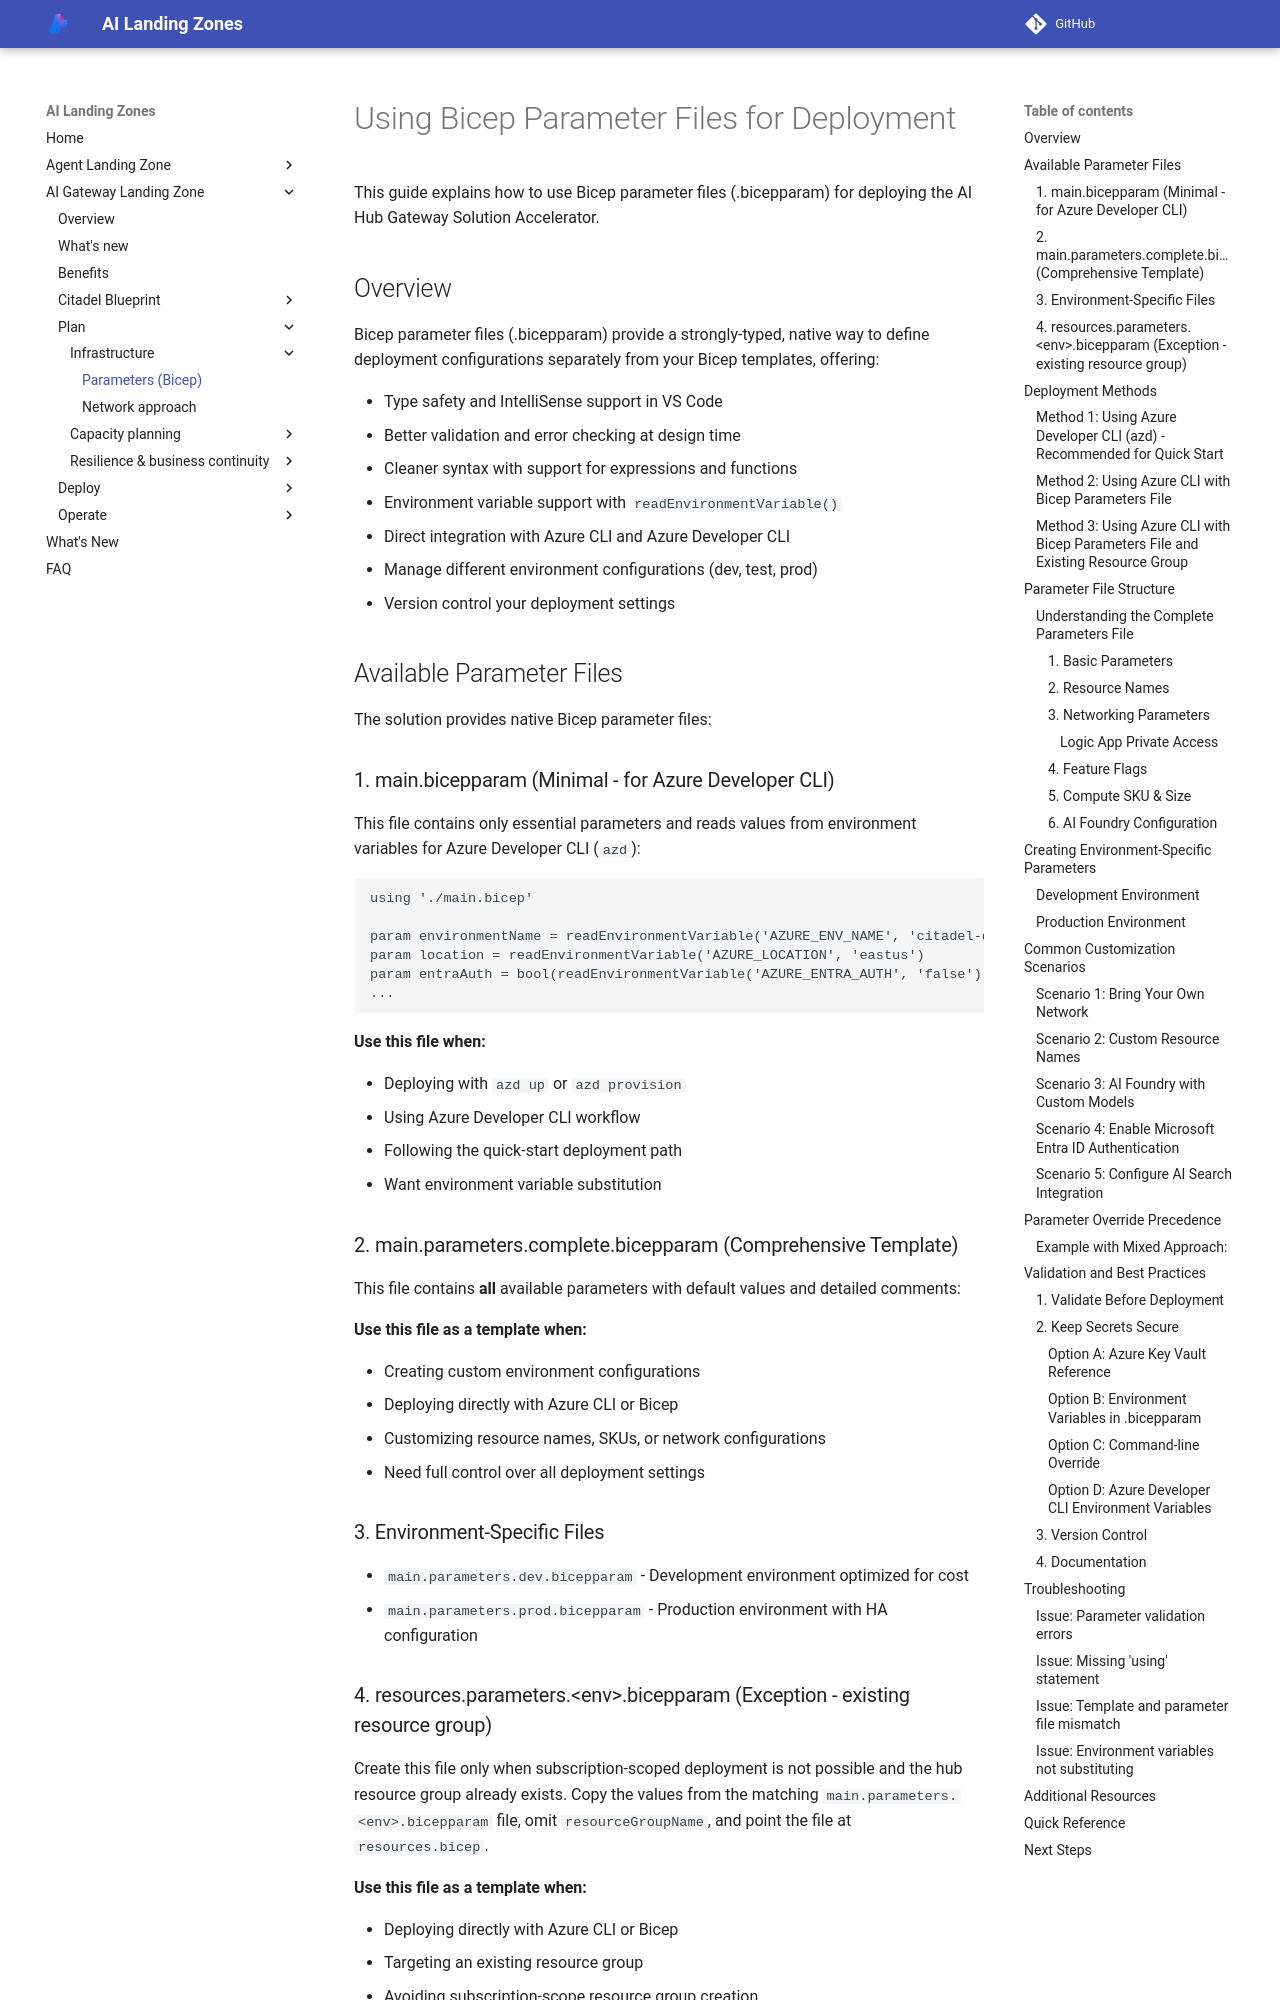

repository: Azure/AI-Landing-Zones · page: ai-gateway-landing-zone/deploy/bicep-parameter-files/index.html · generator: mkdocs

---
render_macros: false
---

# Using Bicep Parameter Files for Deployment

This guide explains how to use Bicep parameter files (.bicepparam) for deploying the AI Hub Gateway Solution Accelerator.

## Overview

Bicep parameter files (.bicepparam) provide a strongly-typed, native way to define deployment configurations separately from your Bicep templates, offering:

- Type safety and IntelliSense support in VS Code
- Better validation and error checking at design time
- Cleaner syntax with support for expressions and functions
- Environment variable support with `readEnvironmentVariable()`
- Direct integration with Azure CLI and Azure Developer CLI
- Manage different environment configurations (dev, test, prod)
- Version control your deployment settings

## Available Parameter Files

The solution provides native Bicep parameter files:

### 1. `main.bicepparam` (Minimal - for Azure Developer CLI)
This file contains only essential parameters and reads values from environment variables for Azure Developer CLI (`azd`):

```bicep
using './main.bicep'

param environmentName = readEnvironmentVariable('AZURE_ENV_NAME', 'citadel-dev')
param location = readEnvironmentVariable('AZURE_LOCATION', 'eastus')
param entraAuth = bool(readEnvironmentVariable('AZURE_ENTRA_AUTH', 'false'))
...
```

**Use this file when:**

- Deploying with `azd up` or `azd provision`
- Using Azure Developer CLI workflow
- Following the quick-start deployment path
- Want environment variable substitution

### 2. `main.parameters.complete.bicepparam` (Comprehensive Template)
This file contains **all** available parameters with default values and detailed comments:

**Use this file as a template when:**

- Creating custom environment configurations
- Deploying directly with Azure CLI or Bicep
- Customizing resource names, SKUs, or network configurations
- Need full control over all deployment settings

### 3. Environment-Specific Files
- `main.parameters.dev.bicepparam` - Development environment optimized for cost
- `main.parameters.prod.bicepparam` - Production environment with HA configuration

### 4. `resources.parameters.<env>.bicepparam` (Exception - existing resource group)

Create this file only when subscription-scoped deployment is not possible and the hub resource group already exists. Copy the values from the matching `main.parameters.<env>.bicepparam` file, omit `resourceGroupName`, and point the file at `resources.bicep`. 

**Use this file as a template when:**

- Deploying directly with Azure CLI or Bicep
- Targeting an existing resource group
- Avoiding subscription-scope resource group creation
  
## Deployment Methods
